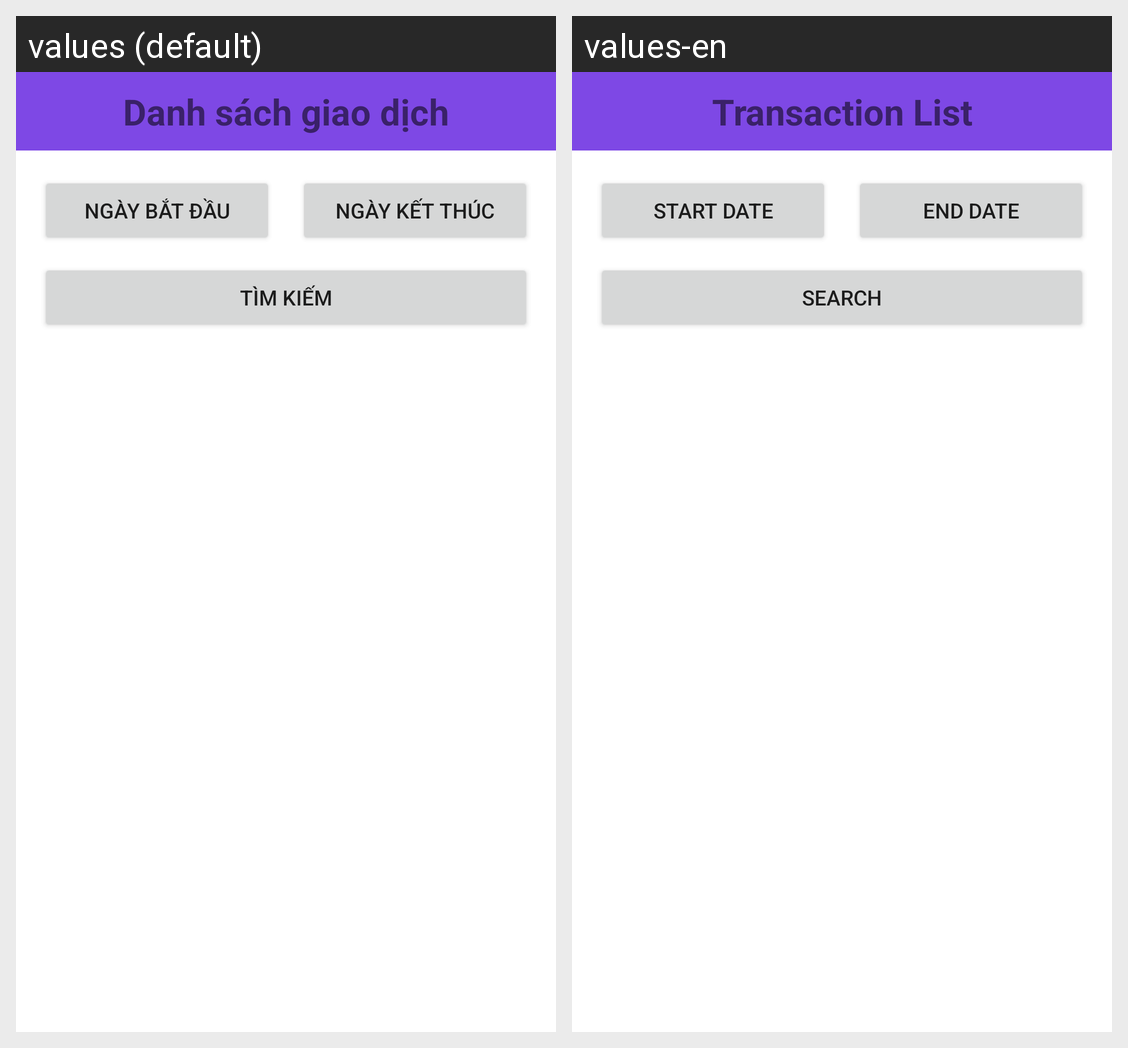

Here is an Android app screen in its default locale and in the app's own translations. Write out the translated-string differences for the strings that appear on this screen.
Android screen res/layout/fragment_bills.xml rendered under 2 locales, left to right: values (default), values-en. Device: Nexus 5 (rendered at 1080×1920; each locale shown at half size, 540×960, under a caption strip naming it); theme Theme.EBanking.
Strings drawn on this screen, with the default value and each locale's value (text and hints the layout hard-codes, and strings that could not be matched under every locale, appear in the picture but are not listed):

title_transactions
  values: Danh sách giao dịch
  values-en: Transaction List

btn_start_date_query
  values: Ngày bắt đầu
  values-en: Start Date

btn_end_date_query
  values: Ngày kết thúc
  values-en: End Date

btn_query
  values: Tìm kiếm
  values-en: Search
